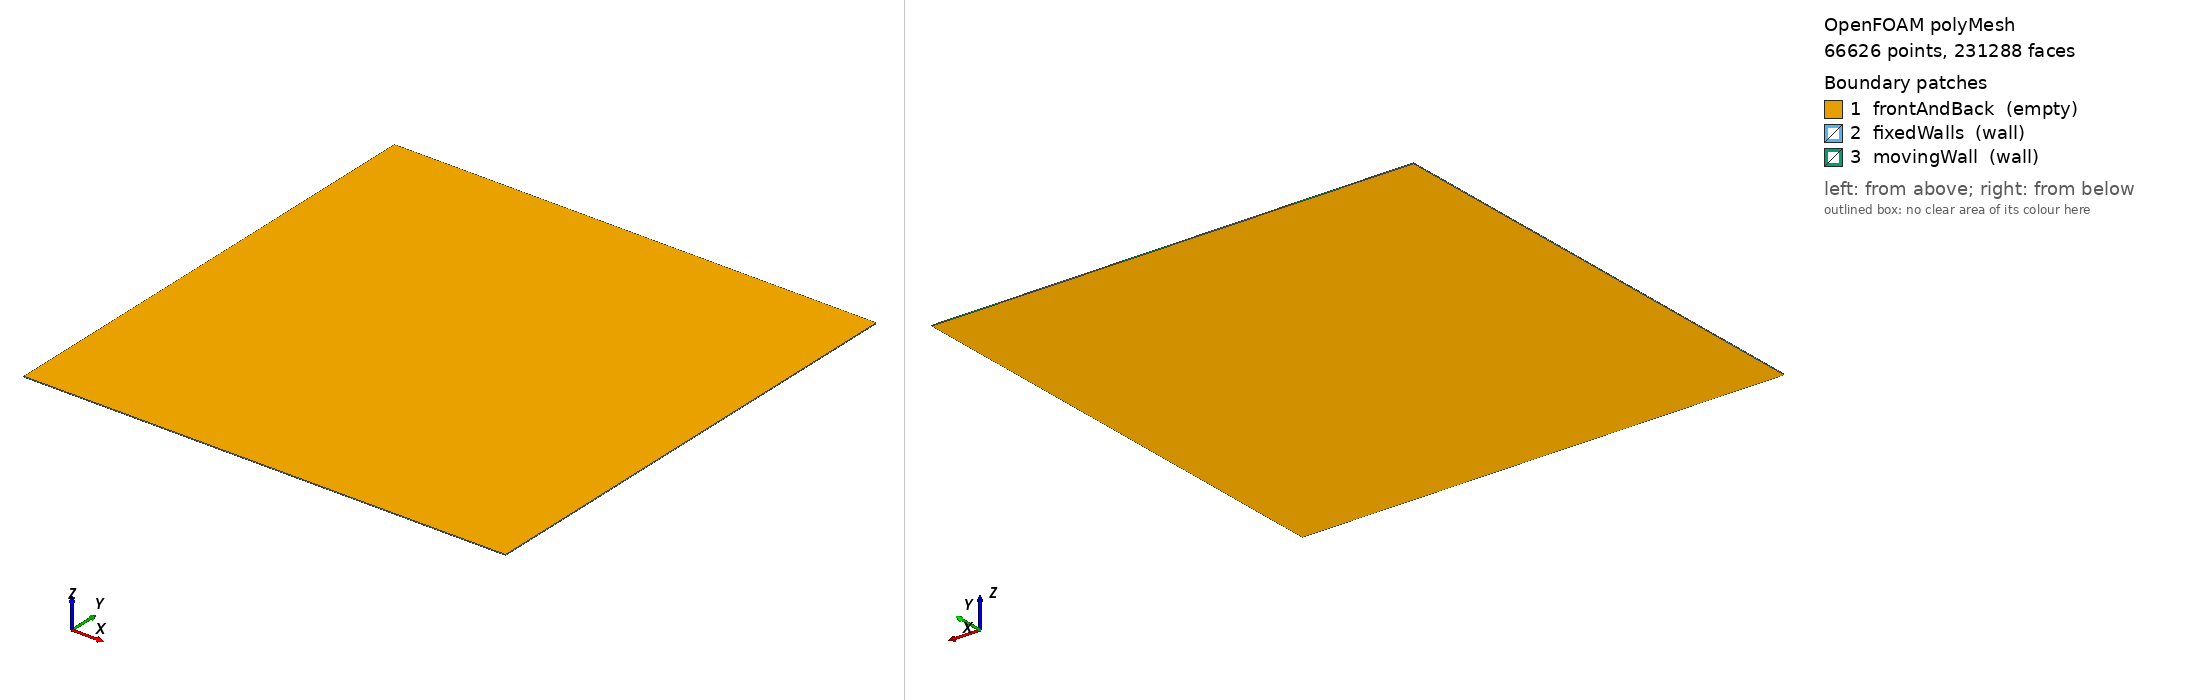

OpenFOAM case: the committed polyMesh, 66626 points, 231288 faces. Boundary patches (legend numbers): 1 frontAndBack (empty), 2 fixedWalls (wall), 3 movingWall (wall). Left view from above one corner, right view from below the opposite corner. Boundary conditions: 1 field file(s) under 0/; 3 of 3 drawn patches have an entry in a shipped field file.

=== constant/polyMesh/boundary ===
/*--------------------------------*- C++ -*----------------------------------*\
| =========                 |                                                 |
| \\      /  F ield         | OpenFOAM: The Open Source CFD Toolbox           |
|  \\    /   O peration     | Version:  2412                                  |
|   \\  /    A nd           | Website:  www.openfoam.com                      |
|    \\/     M anipulation  |                                                 |
\*---------------------------------------------------------------------------*/
FoamFile
{
    version     2.0;
    format      ascii;
    arch        "LSB;label=32;scalar=64";
    class       polyBoundaryMesh;
    location    "constant/polyMesh";
    object      boundary;
}
// * * * * * * * * * * * * * * * * * * * * * * * * * * * * * * * * * * * * * //

3
(
    frontAndBack
    {
        type            empty;
        physicalType    patch;
        nFaces          131984;
        startFace       98672;
    }
    fixedWalls
    {
        type            wall;
        physicalType    patch;
        nFaces          474;
        startFace       230656;
    }
    movingWall
    {
        type            wall;
        physicalType    patch;
        nFaces          158;
        startFace       231130;
    }
)

// ************************************************************************* //

=== 0/U ===
/*--------------------------------*- C++ -*----------------------------------*\
| =========                 |                                                 |
| \      /  F ield         | OpenFOAM: The Open Source CFD Toolbox           |
|  \    /   O peration     | Version:  v2412                                 |
|   \  /    A nd           | Website:  www.openfoam.com                      |
|    \/     M anipulation  |                                                 |
\*---------------------------------------------------------------------------*/
FoamFile
{
    version     2.0;
    format      ascii;
    class       volVectorField;
    object      U;
}
// * * * * * * * * * * * * * * * * * * * * * * * * * * * * * * * * * * * * * //

dimensions      [0 1 -1 0 0 0 0];

internalField   uniform (0.025 0 0);

boundaryField
{
    frontAndBack
    {
        type            empty;
    }
    fixedWalls
    {
        type            noSlip;
    }
    movingWall
    {
        type            fixedValue;
        value           uniform (0.025 0 0);
    }
}

// * * * * * * * * * * * * * * * * * * * * * * * * * * * * * * * * * * * * * //


Also in the case, not shown: constant/polyMesh/faces (numeric list); constant/polyMesh/neighbour (numeric list); constant/polyMesh/owner (numeric list); constant/polyMesh/points (numeric list).
